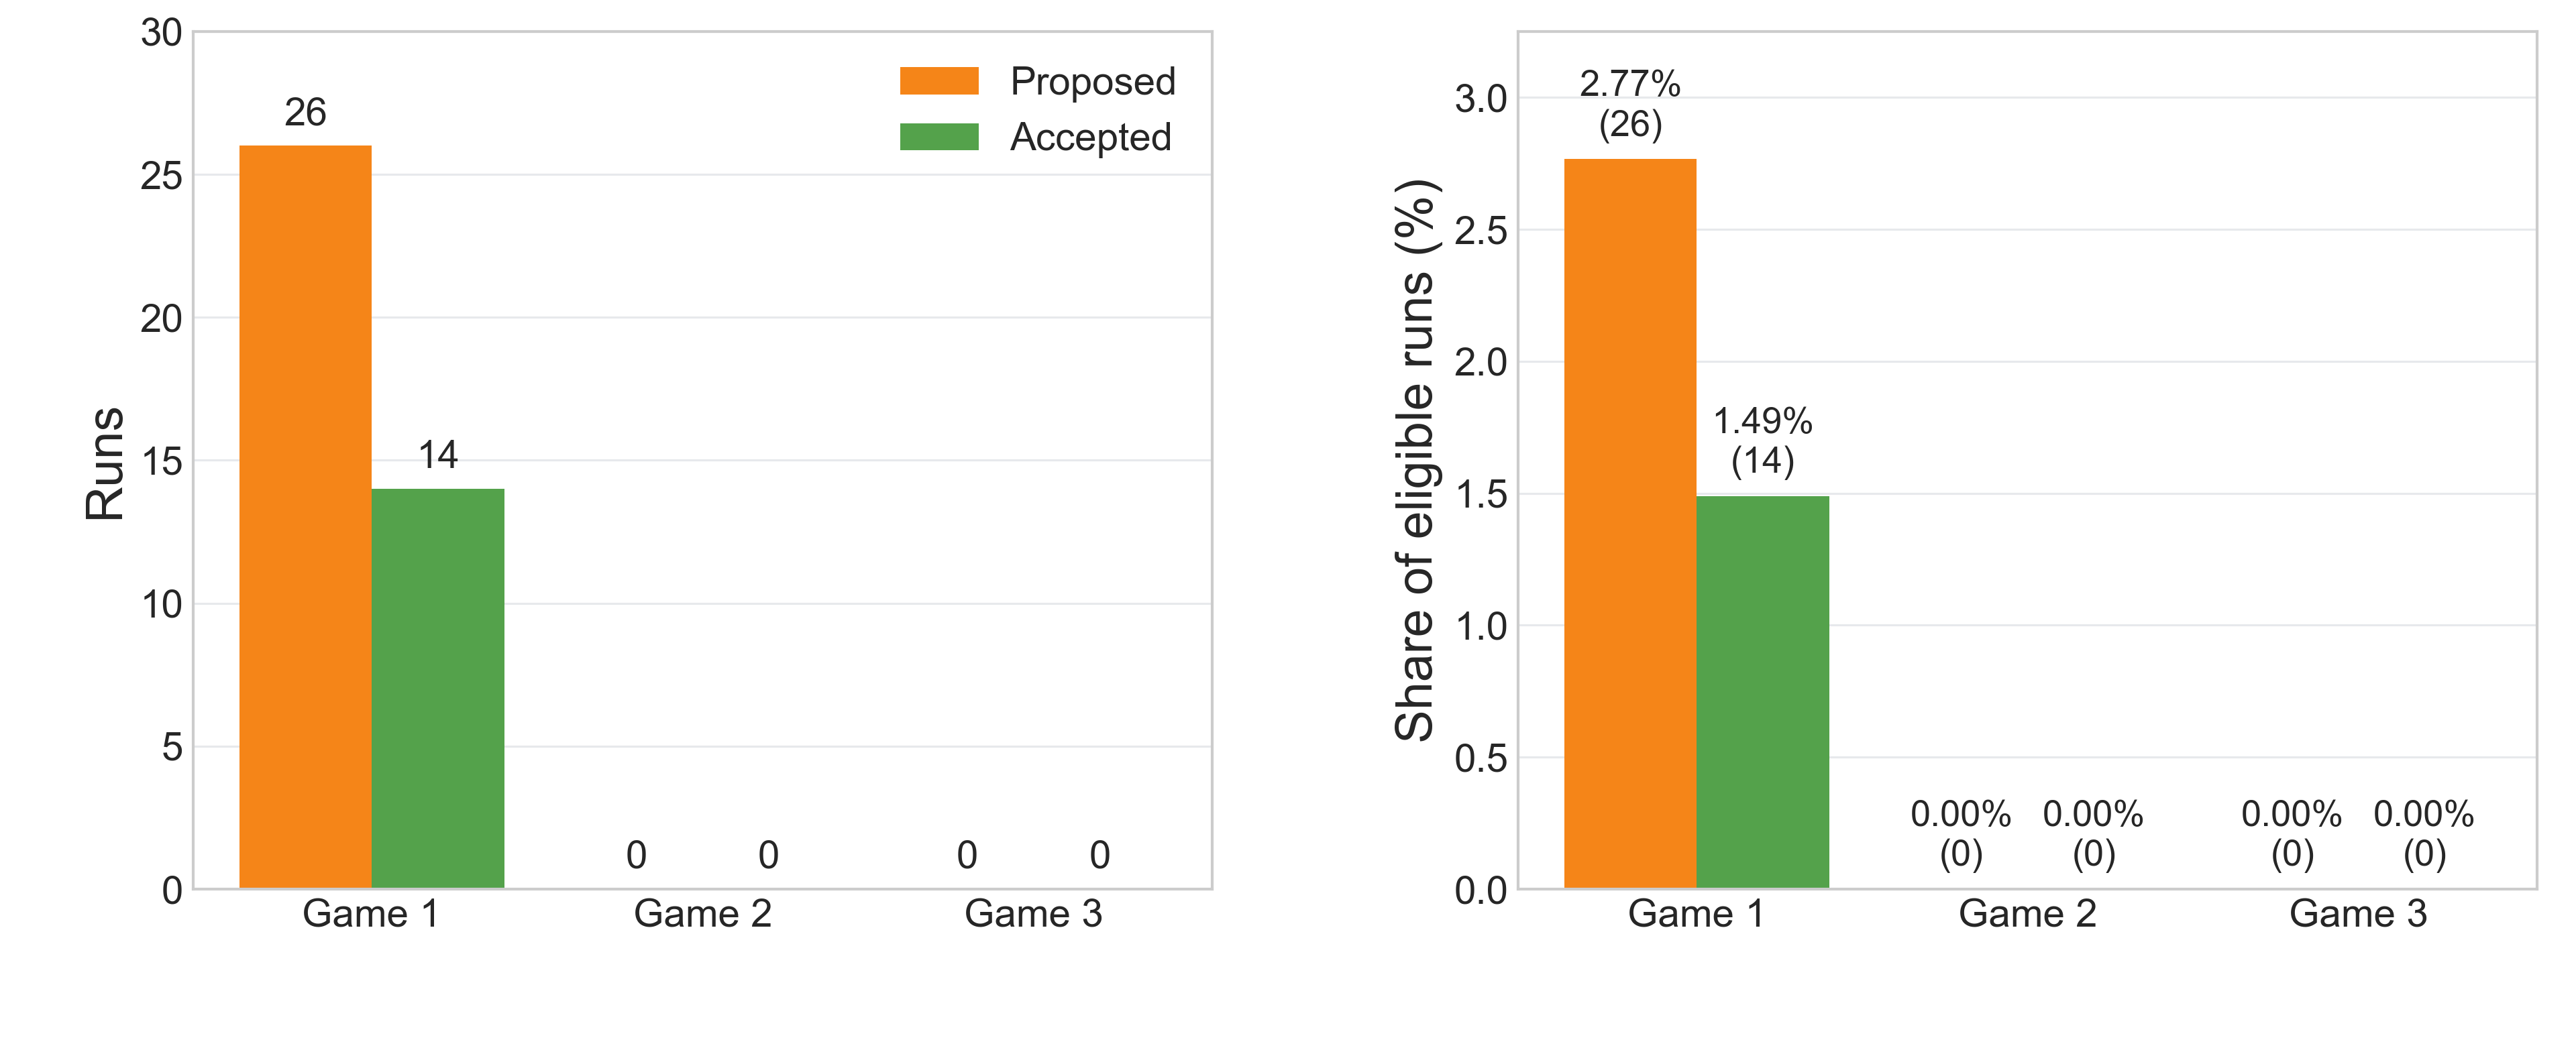

The table this chart was drawn from, first rows:
game, eligible_runs, proposed_literal_zero_runs, proposed_literal_zero_pct_eligible, accepted_literal_zero_runs, accepted_literal_zero_pct_eligible, accepted_pct_literal_zero_proposed
game1, 940, 26, 2.766, 14, 1.489, 53.85
game2, 752, 0, 0.000, 0, 0.000, 
game3, 752, 0, 0.000, 0, 0.000, 
